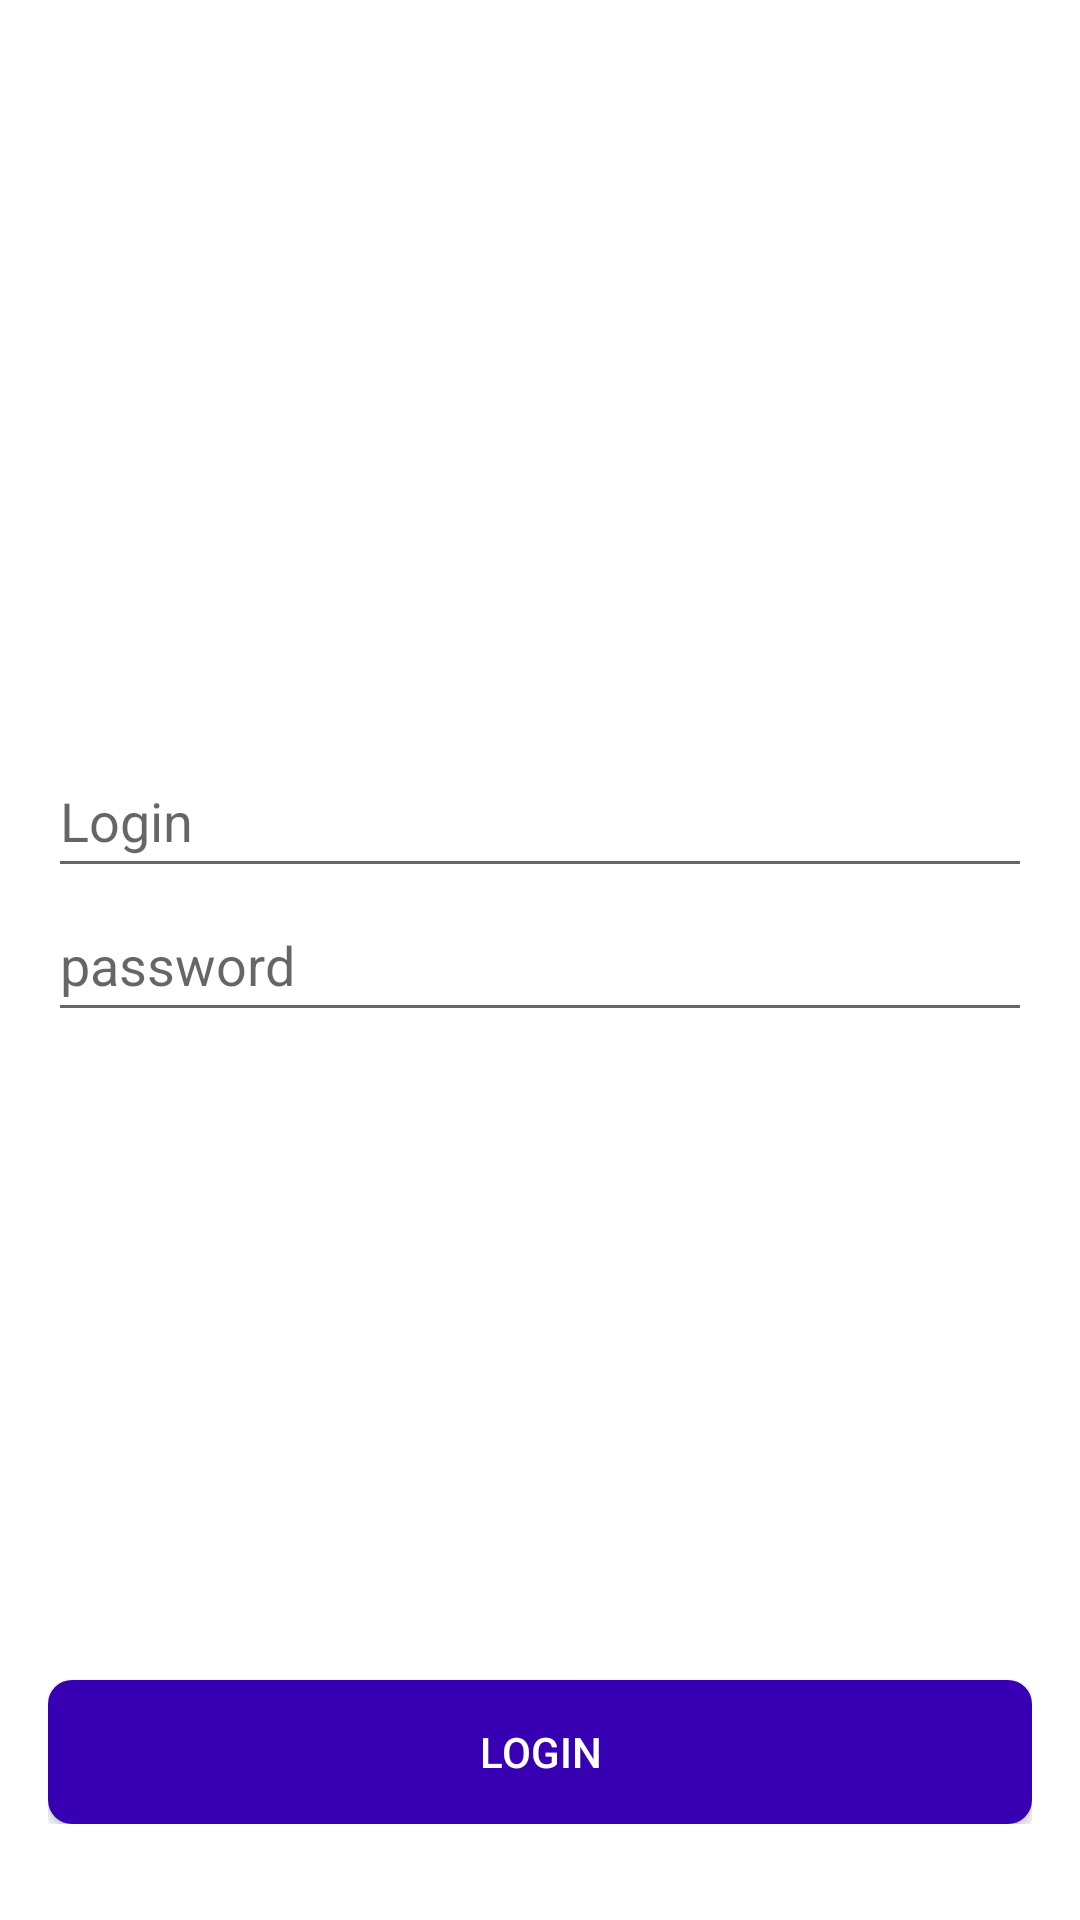

Write the Android layout XML for this screen, with the resource values it uses.
<!-- AndroidManifest.xml: application theme Theme.App.Main -->
<!-- res/layout/activity_login.xml -->
<?xml version="1.0" encoding="utf-8"?>
<LinearLayout xmlns:android="http://schemas.android.com/apk/res/android"
    xmlns:app="http://schemas.android.com/apk/res-auto"
    android:layout_width="match_parent"
    android:layout_height="match_parent"
    android:orientation="vertical"
    android:paddingStart="16dp"
    android:paddingEnd="16dp"
    android:paddingTop="32dp"
    android:paddingBottom="32dp">


    <Space
        android:layout_width="wrap_content"
        android:layout_height="wrap_content"
        android:layout_weight="1" />


    <EditText
        android:id="@+id/login"
        android:layout_width="match_parent"
        android:layout_height="48dp"
        android:hint="@string/login" />

    <EditText
        android:id="@+id/password"
        android:layout_width="match_parent"
        android:layout_height="48dp"
        android:hint="@string/password" />

    <Space
        android:layout_width="wrap_content"
        android:layout_height="wrap_content"
        android:layout_weight="1" />

    <Button
        android:id="@+id/button"
        android:layout_width="match_parent"
        android:layout_height="48dp"
        android:background="@drawable/shape"
        android:text="@string/login"
        android:textColor="#FFFFFF"
        app:backgroundTint="@color/design_default_color_primary_dark" />


</LinearLayout>
<!-- resources referenced by this layout -->
<resources>
  <!-- drawable shape (drawable) -->
  <?xml version="1.0" encoding="utf-8"?>
  <shape xmlns:android="http://schemas.android.com/apk/res/android">
      <solid android:color="#102f54" />
      <corners android:radius="8dp"/>
  </shape>
  <string name="login">Login</string>
  <string name="password">password</string>
  <style name="Theme.App.Main" parent="Theme.MaterialComponents.Light.NoActionBar">
          
          <item name="colorPrimary">@color/color_primary</item>
          <item name="colorPrimaryDark">@color/color_primary_variant</item>
          <item name="colorSecondary">@color/color_secondary</item>
          <item name="android:colorBackground">@color/color_background</item>
          <item name="colorSurface">@color/color_surface</item>
          <item name="colorOnSecondary">@color/color_on_secondary</item>
          <item name="colorOnPrimary">@color/color_on_primary</item>
          <item name="colorOnBackground">@color/color_on_background</item>
          <item name="colorOnSurface">@color/color_on_surface</item>
  
          <item name="textAppearanceBody2">@style/AppTextAppearanceBody2</item>
          <item name="textAppearanceSubtitle2">@style/AppTextAppearanceSubtitle2</item>
      </style>
  <color name="color_primary">#FFFFFF</color>
  <color name="color_primary_variant">#000000</color>
  <color name="color_secondary">#018786</color>
  <color name="color_background">#FFFFFF</color>
  <color name="color_surface">#f5f5f5</color>
  <color name="color_on_secondary">#FFFFFF</color>
  <color name="color_on_primary">#000000</color>
  <color name="color_on_background">#000000</color>
  <color name="color_on_surface">#000000</color>
  <style name="AppTextAppearanceBody2" parent="TextAppearance.MaterialComponents.Body2">
          <item name="fontFamily">sans-serif-medium</item>
          <item name="android:textAllCaps">false</item>
          <item name="android:textColor">@color/color_on_surface_variant</item>
      </style>
  <style name="AppTextAppearanceSubtitle2" parent="TextAppearance.MaterialComponents.Subtitle2">
          <item name="android:textAllCaps">false</item>
          <item name="android:textColor">@color/color_on_surface</item>
      </style>
  <color name="color_on_surface_variant">#727272</color>
</resources>
